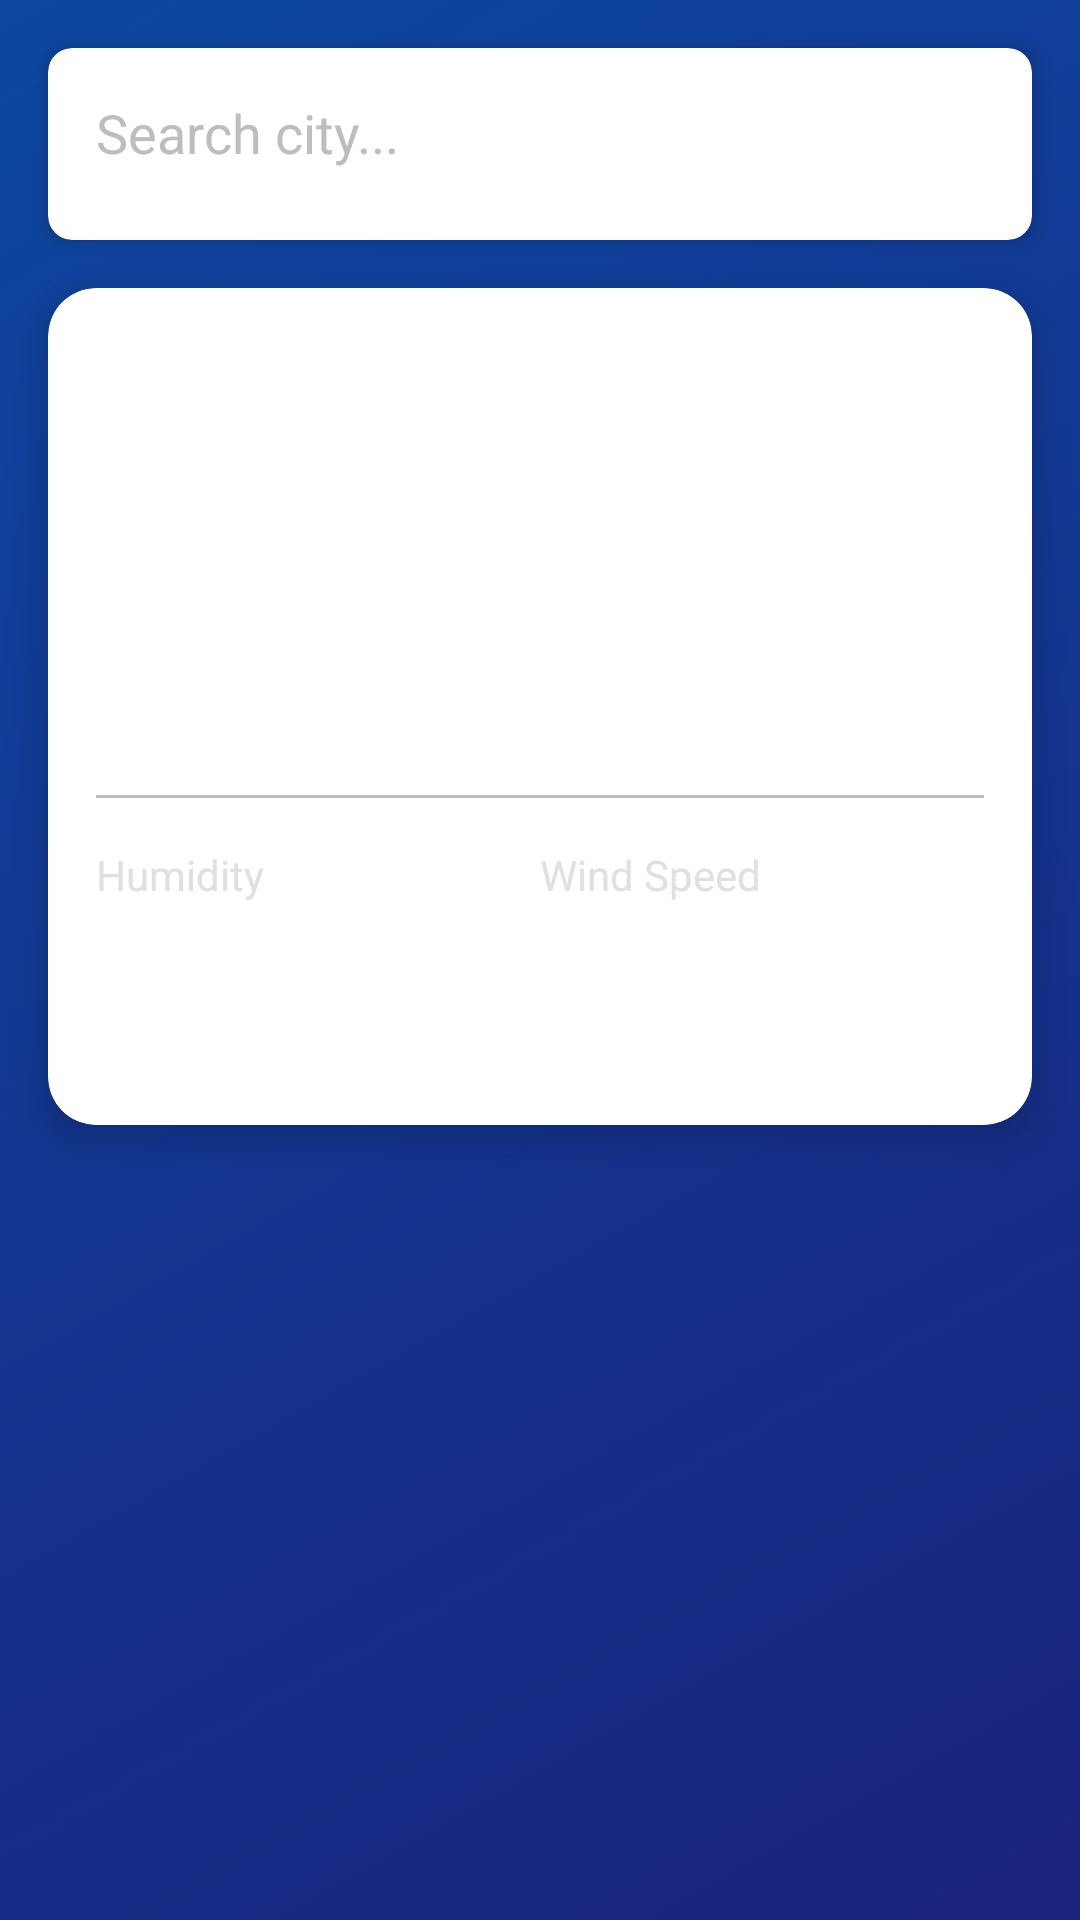

Here is an Android app screen rendered from its layout file. Give the layout XML and the strings, colors and styles it references.
<!-- AndroidManifest.xml: application theme Theme.WeatherApp -->
<!-- res/layout/activity_main.xml -->
<?xml version="1.0" encoding="utf-8"?>
<androidx.constraintlayout.widget.ConstraintLayout xmlns:android="http://schemas.android.com/apk/res/android"
    xmlns:app="http://schemas.android.com/apk/res-auto"
    android:layout_width="match_parent"
    android:layout_height="match_parent"
    android:background="@drawable/login_background">

    
    <androidx.cardview.widget.CardView
        android:id="@+id/searchCard"
        android:layout_width="match_parent"
        android:layout_height="wrap_content"
        android:layout_margin="16dp"
        app:cardCornerRadius="8dp"
        app:cardElevation="4dp"
        app:layout_constraintTop_toTopOf="parent">

        <LinearLayout
            android:layout_width="match_parent"
            android:layout_height="wrap_content"
            android:orientation="horizontal"
            android:padding="8dp">

            <EditText
                android:id="@+id/searchEditText"
                android:layout_width="0dp"
                android:layout_height="wrap_content"
                android:layout_weight="1"
                android:background="@null"
                android:hint="Search city..."
                android:imeOptions="actionSearch"
                android:inputType="text"
                android:maxLines="1"
                android:padding="8dp"
                android:textColor="@color/text_primary"
                android:textColorHint="@color/text_hint" />

            <ImageButton
                android:id="@+id/searchButton"
                android:layout_width="48dp"
                android:layout_height="48dp"
                android:background="?attr/selectableItemBackgroundBorderless"
                android:contentDescription="Search"
                android:src="@drawable/ic_search"
                app:tint="@color/text_primary" />
        </LinearLayout>
    </androidx.cardview.widget.CardView>

    
    <androidx.cardview.widget.CardView
        android:id="@+id/suggestionsCard"
        android:layout_width="match_parent"
        android:layout_height="wrap_content"
        android:layout_marginHorizontal="16dp"
        android:visibility="gone"
        app:cardCornerRadius="8dp"
        app:cardElevation="4dp"
        app:layout_constraintTop_toBottomOf="@id/searchCard">

        <androidx.recyclerview.widget.RecyclerView
            android:id="@+id/suggestionsRecyclerView"
            android:layout_width="match_parent"
            android:layout_height="wrap_content"
            android:maxHeight="200dp"
            android:background="@color/card_background"
            android:clipToPadding="false"
            android:padding="4dp" />

    </androidx.cardview.widget.CardView>

    
    <androidx.cardview.widget.CardView
        android:id="@+id/weatherCard"
        android:layout_width="match_parent"
        android:layout_height="wrap_content"
        android:layout_margin="16dp"
        app:cardCornerRadius="16dp"
        app:cardElevation="8dp"
        app:layout_constraintTop_toBottomOf="@id/searchCard">

        <LinearLayout
            android:layout_width="match_parent"
            android:layout_height="wrap_content"
            android:orientation="vertical"
            android:padding="16dp">

            <TextView
                android:id="@+id/cityNameTextView"
                android:layout_width="wrap_content"
                android:layout_height="wrap_content"
                android:textColor="@color/text_primary"
                android:textSize="24sp"
                android:textStyle="bold" />

            <TextView
                android:id="@+id/temperatureTextView"
                android:layout_width="wrap_content"
                android:layout_height="wrap_content"
                android:layout_marginTop="8dp"
                android:textColor="@color/text_primary"
                android:textSize="48sp" />

            <TextView
                android:id="@+id/weatherDescriptionTextView"
                android:layout_width="wrap_content"
                android:layout_height="wrap_content"
                android:layout_marginTop="8dp"
                android:textColor="@color/text_secondary"
                android:textSize="18sp" />

            <View
                android:layout_width="match_parent"
                android:layout_height="1dp"
                android:layout_marginTop="16dp"
                android:layout_marginBottom="16dp"
                android:background="@color/divider" />

            <LinearLayout
                android:layout_width="match_parent"
                android:layout_height="wrap_content"
                android:orientation="horizontal">

                <LinearLayout
                    android:layout_width="0dp"
                    android:layout_height="wrap_content"
                    android:layout_weight="1"
                    android:orientation="vertical">

                    <TextView
                        android:layout_width="wrap_content"
                        android:layout_height="wrap_content"
                        android:text="Humidity"
                        android:textColor="@color/text_secondary" />

                    <TextView
                        android:id="@+id/humidityTextView"
                        android:layout_width="wrap_content"
                        android:layout_height="wrap_content"
                        android:layout_marginTop="4dp"
                        android:textColor="@color/text_primary"
                        android:textSize="16sp" />
                </LinearLayout>

                <LinearLayout
                    android:layout_width="0dp"
                    android:layout_height="wrap_content"
                    android:layout_weight="1"
                    android:orientation="vertical">

                    <TextView
                        android:layout_width="wrap_content"
                        android:layout_height="wrap_content"
                        android:text="Wind Speed"
                        android:textColor="@color/text_secondary" />

                    <TextView
                        android:id="@+id/windSpeedTextView"
                        android:layout_width="wrap_content"
                        android:layout_height="wrap_content"
                        android:layout_marginTop="4dp"
                        android:textColor="@color/text_primary"
                        android:textSize="16sp" />
                </LinearLayout>
            </LinearLayout>

            <TextView
                android:id="@+id/lastUpdatedTextView"
                android:layout_width="wrap_content"
                android:layout_height="wrap_content"
                android:layout_marginTop="16dp"
                android:textColor="@color/text_secondary"
                android:textSize="12sp" />
        </LinearLayout>
    </androidx.cardview.widget.CardView>

    <ProgressBar
        android:id="@+id/progressBar"
        android:layout_width="wrap_content"
        android:layout_height="wrap_content"
        android:indeterminateTint="@color/text_primary"
        android:visibility="gone"
        app:layout_constraintBottom_toBottomOf="parent"
        app:layout_constraintEnd_toEndOf="parent"
        app:layout_constraintStart_toStartOf="parent"
        app:layout_constraintTop_toTopOf="parent" />

</androidx.constraintlayout.widget.ConstraintLayout>
<!-- resources referenced by this layout -->
<resources>
  <color name="card_background">#33FFFFFF</color>
  <color name="divider">#BDBDBD</color>
  <color name="text_hint">#BDBDBD</color>
  <color name="text_primary">#FFFFFF</color>
  <color name="text_secondary">#E0E0E0</color>
  <!-- drawable login_background (drawable) -->
  <?xml version="1.0" encoding="utf-8"?>
  <shape xmlns:android="http://schemas.android.com/apk/res/android">
      <gradient
          android:angle="135"
          android:endColor="@color/gradient_night_end"
          android:startColor="@color/gradient_night_start"
          android:type="linear" />
  </shape>
  <style name="Theme.WeatherApp" parent="Theme.MaterialComponents.DayNight.DarkActionBar">
          
          <item name="colorPrimary">@color/primary</item>
          <item name="colorPrimaryVariant">@color/primary_dark</item>
          <item name="colorOnPrimary">@color/white</item>
          
          
          <item name="colorSecondary">@color/accent</item>
          <item name="colorSecondaryVariant">@color/accent_dark</item>
          <item name="colorOnSecondary">@color/black</item>
          
          
          <item name="android:statusBarColor">?attr/colorPrimaryVariant</item>
          
          
          <item name="android:textColorPrimary">@color/text_primary</item>
          <item name="android:textColorSecondary">@color/text_secondary</item>
      </style>
  <color name="gradient_night_end">#0D47A1</color>
  <color name="gradient_night_start">#1A237E</color>
  <color name="primary">#2196F3</color>
  <color name="primary_dark">#1976D2</color>
  <color name="white">#FFFFFF</color>
  <color name="accent">#03A9F4</color>
  <color name="accent_dark">#F50057</color>
  <color name="black">#000000</color>
</resources>
